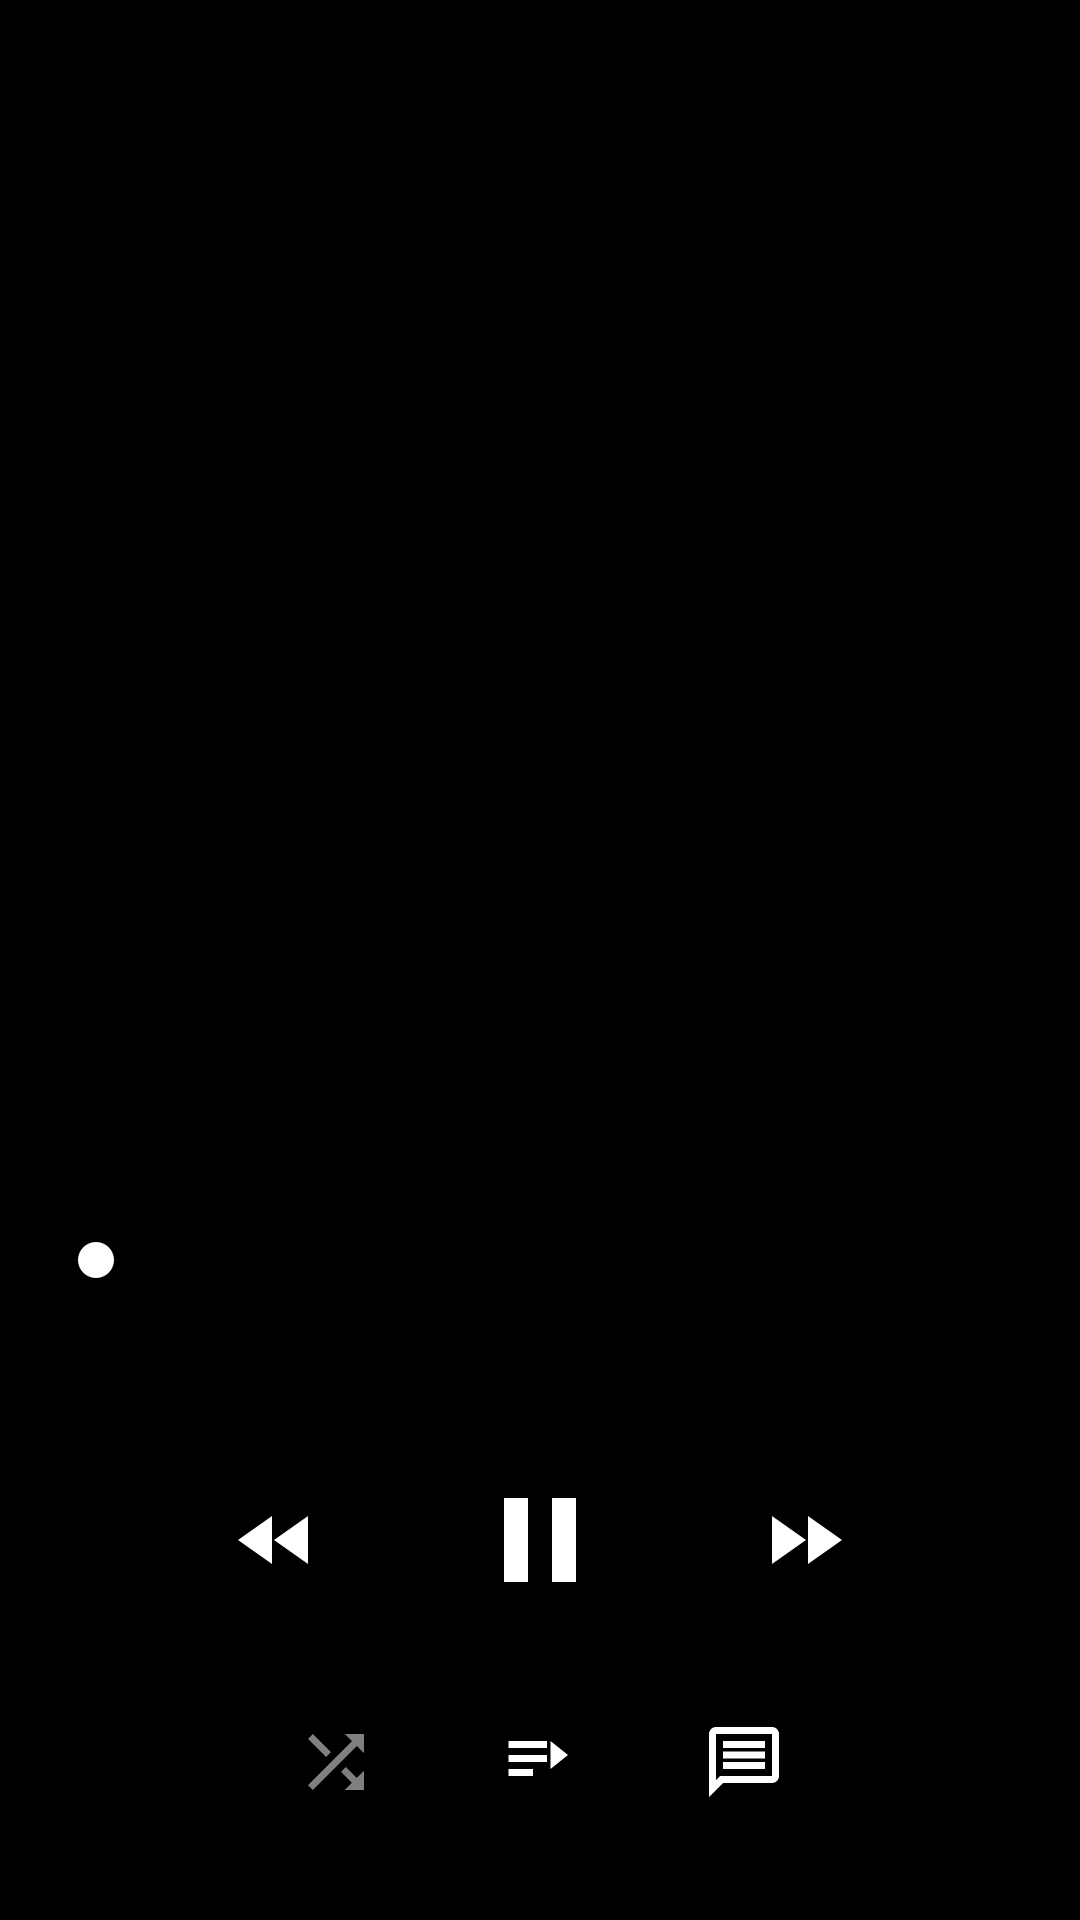

Android layout source for this screen:
<!-- AndroidManifest.xml: application theme Theme.AppCompat.Light.NoActionBar -->
<!-- res/layout/activity_now_playing.xml -->
<?xml version="1.0" encoding="utf-8"?>
<androidx.constraintlayout.widget.ConstraintLayout xmlns:android="http://schemas.android.com/apk/res/android"
    xmlns:app="http://schemas.android.com/apk/res-auto"
    xmlns:tools="http://schemas.android.com/tools"
    android:layout_width="match_parent"
    android:layout_height="match_parent"
    android:background="@color/black"
    android:padding="16dp">

    
    <ImageView
        android:id="@+id/album_art"
        android:layout_width="0dp"
        android:layout_height="0dp"
        android:layout_marginTop="24dp"
        android:scaleType="centerCrop"
        app:layout_constraintDimensionRatio="1:1"
        app:layout_constraintEnd_toEndOf="parent"
        app:layout_constraintStart_toStartOf="parent"
        app:layout_constraintTop_toTopOf="parent"
        app:layout_constraintWidth_percent="0.8"
        tools:src="@drawable/default_album_art" />

    
    <TextView
        android:id="@+id/song_title"
        android:layout_width="0dp"
        android:layout_height="wrap_content"
        android:layout_marginTop="24dp"
        android:ellipsize="end"
        android:gravity="center"
        android:maxLines="1"
        android:textColor="#FFFFFF"
        android:textSize="20sp"
        android:textStyle="bold"
        app:layout_constraintEnd_toEndOf="parent"
        app:layout_constraintStart_toStartOf="parent"
        app:layout_constraintTop_toBottomOf="@id/album_art"
        tools:text="Breaking The Habit" />

    <TextView
        android:id="@+id/song_artist"
        android:layout_width="0dp"
        android:layout_height="wrap_content"
        android:layout_marginTop="4dp"
        android:ellipsize="end"
        android:gravity="center"
        android:maxLines="1"
        android:textColor="#CCFFFFFF"
        android:textSize="16sp"
        app:layout_constraintEnd_toEndOf="parent"
        app:layout_constraintStart_toStartOf="parent"
        app:layout_constraintTop_toBottomOf="@id/song_title"
        tools:text="Linkin Park" />

    
    <SeekBar
        android:id="@+id/progress_bar"
        android:layout_width="0dp"
        android:layout_height="wrap_content"
        android:layout_marginTop="32dp"
        android:progressTint="@android:color/white"
        android:thumbTint="@android:color/white"
        app:layout_constraintEnd_toEndOf="parent"
        app:layout_constraintStart_toStartOf="parent"
        app:layout_constraintTop_toBottomOf="@id/song_artist" />

    <TextView
        android:id="@+id/elapsed_time"
        android:layout_width="wrap_content"
        android:layout_height="wrap_content"
        android:layout_marginTop="4dp"
        android:textColor="#CCFFFFFF"
        android:textSize="12sp"
        app:layout_constraintStart_toStartOf="@id/progress_bar"
        app:layout_constraintTop_toBottomOf="@id/progress_bar"
        tools:text="01:23" />

    <TextView
        android:id="@+id/remaining_time"
        android:layout_width="wrap_content"
        android:layout_height="wrap_content"
        android:layout_marginTop="4dp"
        android:textColor="#CCFFFFFF"
        android:textSize="12sp"
        app:layout_constraintEnd_toEndOf="@id/progress_bar"
        app:layout_constraintTop_toBottomOf="@id/progress_bar"
        tools:text="-03:45" />

    
    <LinearLayout
        android:id="@+id/control_buttons"
        android:layout_width="match_parent"
        android:layout_height="wrap_content"
        android:layout_marginTop="32dp"
        android:gravity="center"
        android:orientation="horizontal"
        app:layout_constraintTop_toBottomOf="@id/elapsed_time">

        <ImageView
            android:id="@+id/rewind_button"
            android:layout_width="48dp"
            android:layout_height="48dp"
            android:padding="8dp"
            android:src="@drawable/ic_rewind" />

        <ImageView
            android:id="@+id/play_pause_button"
            android:layout_width="64dp"
            android:layout_height="64dp"
            android:layout_marginHorizontal="32dp"
            android:padding="8dp"
            android:src="@drawable/ic_pause" />

        <ImageView
            android:id="@+id/forward_button"
            android:layout_width="48dp"
            android:layout_height="48dp"
            android:padding="8dp"
            android:src="@drawable/ic_forward" />
    </LinearLayout>

    
    <LinearLayout
        android:id="@+id/additional_controls"
        android:layout_width="match_parent"
        android:layout_height="wrap_content"
        android:layout_marginTop="24dp"
        android:gravity="center"
        android:orientation="horizontal"
        app:layout_constraintTop_toBottomOf="@id/control_buttons">

        <ImageView
            android:id="@+id/shuffle_button"
            android:layout_width="36dp"
            android:layout_height="36dp"
            android:layout_marginHorizontal="16dp"
            android:alpha="0.5"
            android:padding="4dp"
            android:src="@drawable/ic_shuffle" />

        <ImageView
            android:id="@+id/playlist_button"
            android:layout_width="36dp"
            android:layout_height="36dp"
            android:layout_marginHorizontal="16dp"
            android:padding="4dp"
            android:src="@drawable/ic_playlist" />

        <ImageView
            android:id="@+id/lyrics_button"
            android:layout_width="36dp"
            android:layout_height="36dp"
            android:layout_marginHorizontal="16dp"
            android:padding="4dp"
            android:src="@drawable/ic_lyrics" />
    </LinearLayout>

</androidx.constraintlayout.widget.ConstraintLayout>
<!-- resources referenced by this layout -->
<resources>
  <!-- drawable default_album_art: jpeg bitmap (drawable, 7763 bytes) -->
  <!-- drawable ic_forward (drawable) -->
  <vector xmlns:android="http://schemas.android.com/apk/res/android"
      android:width="24dp"
      android:height="24dp"
      android:viewportWidth="24"
      android:viewportHeight="24">
      <path
          android:fillColor="#FFFFFF"
          android:pathData="M4,18l8.5,-6L4,6v12zM13,6v12l8.5,-6L13,6z" />
  </vector>
  <!-- drawable ic_lyrics (drawable) -->
  <vector xmlns:android="http://schemas.android.com/apk/res/android"
      android:width="24dp"
      android:height="24dp"
      android:viewportWidth="24"
      android:viewportHeight="24">
      <path
          android:fillColor="#FFFFFF"
          android:pathData="M20,2L4,2c-1.1,0 -2,0.9 -2,2v18l4,-4h14c1.1,0 2,-0.9 2,-2L22,4c0,-1.1 -0.9,-2 -2,-2zM20,16L5.17,16l-0.59,0.59 -0.58,0.58L4,4h16v12zM6,12h12v2L6,14zM6,9h12v2L6,11zM6,6h12v2L6,8z" />
  </vector>
  <!-- drawable ic_pause (drawable) -->
  <vector xmlns:android="http://schemas.android.com/apk/res/android"
      android:width="24dp"
      android:height="24dp"
      android:viewportWidth="24"
      android:viewportHeight="24">
      <path
          android:fillColor="#FFFFFF"
          android:pathData="M6,19h4L10,5L6,5v14zM14,5v14h4L18,5h-4z" />
  </vector>
  <!-- drawable ic_playlist (drawable) -->
  <vector xmlns:android="http://schemas.android.com/apk/res/android"
      android:width="24dp"
      android:height="24dp"
      android:viewportWidth="24"
      android:viewportHeight="24">
      <path
          android:fillColor="#FFFFFF"
          android:pathData="M3,10h11v2L3,12v-2zM3,6h11v2L3,8L3,6zM3,14h7v2L3,16v-2zM15,6v8l5,-4z" />
  </vector>
  <!-- drawable ic_rewind (drawable) -->
  <vector xmlns:android="http://schemas.android.com/apk/res/android"
      android:width="24dp"
      android:height="24dp"
      android:viewportWidth="24"
      android:viewportHeight="24">
      <path
          android:fillColor="#FFFFFF"
          android:pathData="M11,18L11,6l-8.5,6 8.5,6zM11.5,12l8.5,6L20,6l-8.5,6z" />
  </vector>
  <!-- drawable ic_shuffle (drawable) -->
  <vector xmlns:android="http://schemas.android.com/apk/res/android"
      android:width="24dp"
      android:height="24dp"
      android:viewportWidth="24"
      android:viewportHeight="24">
      <path
          android:fillColor="#FFFFFF"
          android:pathData="M10.59,9.17L5.41,4 4,5.41l5.17,5.17 1.42,-1.41zM14.5,4l2.04,2.04L4,18.59 5.41,20 17.96,7.46 20,9.5L20,4h-5.5zM14.83,13.41l-1.41,1.41 3.13,3.13L14.5,20L20,20v-5.5l-2.04,2.04 -3.13,-3.13z" />
  </vector>
  <!-- not gathered from this repository: default colours our renderer supplied (Android Studio template values) -->
  <color name="black">#FF000000</color>
</resources>
